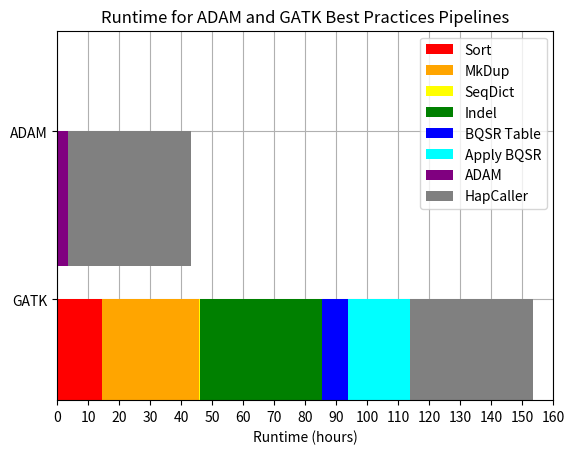

This chart was generated by the following Python code:
from matplotlib.pyplot import barh, xlabel, title, figure, savefig, ylim, xlim, legend, xticks, yticks, grid, subplot

figure()
ax = subplot(111)
ax.set_axisbelow(True)
#ax.set_aspect(5.0)

sort = ( 865, 0 )
mkdup = ( 1869, 0 )
sd = ( 15, 0 )
indel = ( 2379, 0 )
recal = ( 494, 0 )
bqsr = ( 1195, 0 )
preprocess = ( 0, 198 )
hc = ( 2389, 2389 )

def merge(one, two):

    return (one[0] + two[0], one[1] + two[1])

b1 = merge(sort, mkdup)
b2 = merge(b1, sd)
b3 = merge(b2, indel)
b4 = merge(b3, recal)
b5 = merge(b4, bqsr)
b6 = merge(b5, preprocess)

r = range(2)

yticks([0.4, 1.4], ["GATK", "ADAM"])
ylim(-0.2, 2)

xloc = []
xnam = []

for i in range(17):
    xloc.append(i * 600)
    xnam.append("%s" % (i * 10))

xticks(xloc, xnam)
xlim(0, 9600)
title("Runtime for ADAM and GATK Best Practices Pipelines")

grid(True)
xlabel("Runtime (hours)")

barh(r, sort, label = "Sort", color = "red")
barh(r, mkdup, left = sort, label = "MkDup", color = "orange")
barh(r, sd, left = b1, label = "SeqDict", color = "yellow")
barh(r, indel, left = b2, label = "Indel", color = "green")
barh(r, recal, left = b3, label = "BQSR Table", color = "blue")
barh(r, bqsr, left = b4, label = "Apply BQSR", color = "cyan")
barh(r, preprocess, left = b5, label = "ADAM", color = "purple")
barh(r, hc, left = b6, label = "HapCaller", color = "grey")

legend()


savefig("perf.pdf")
